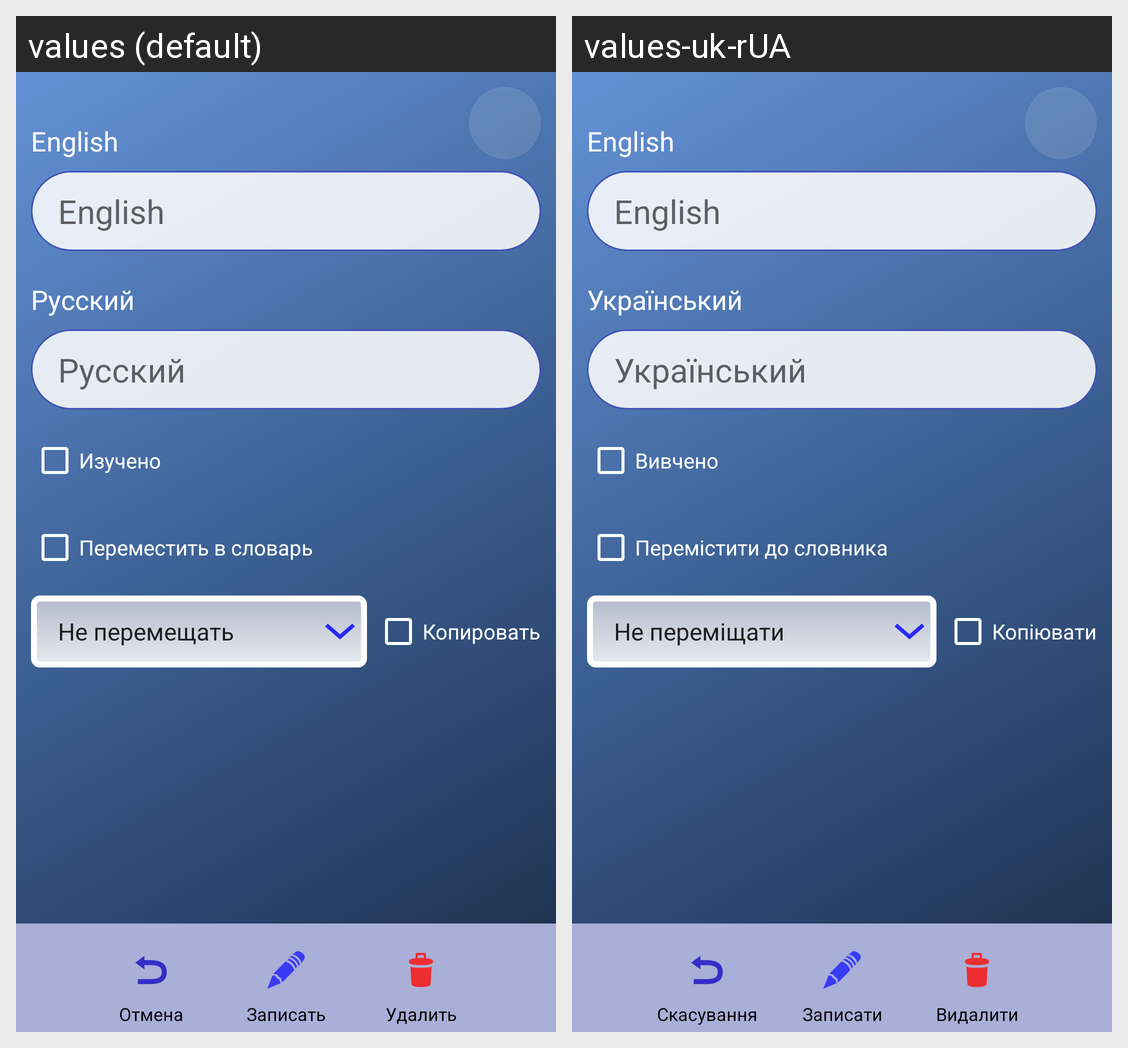

Strings drawn on this Android screen and how each of the app's shown locales translates them:
Android screen res/layout/d_word_item.xml rendered under 2 locales, left to right: values (default), values-uk-rUA. Device: Nexus 5 (rendered at 1080×1920; each locale shown at half size, 540×960, under a caption strip naming it); theme AppTheme.
Strings drawn on this screen, with the default value and each locale's value (text and hints the layout hard-codes, and strings that could not be matched under every locale, appear in the picture but are not listed):

label_english
  values: English
  values-uk-rUA: English

label_russian
  values: Русский
  values-uk-rUA: Український

text_studied
  values: Изучено
  values-uk-rUA: Вивчено

text_move_to_dict
  values: Переместить в словарь
  values-uk-rUA: Перемістити до словника

label_copy
  values: Копировать
  values-uk-rUA: Копіювати

button_text_cancel
  values: Отмена
  values-uk-rUA: Скасування

btn_text_write
  values: Записать
  values-uk-rUA: Записати

btn_text_delete
  values: Удалить
  values-uk-rUA: Видалити
